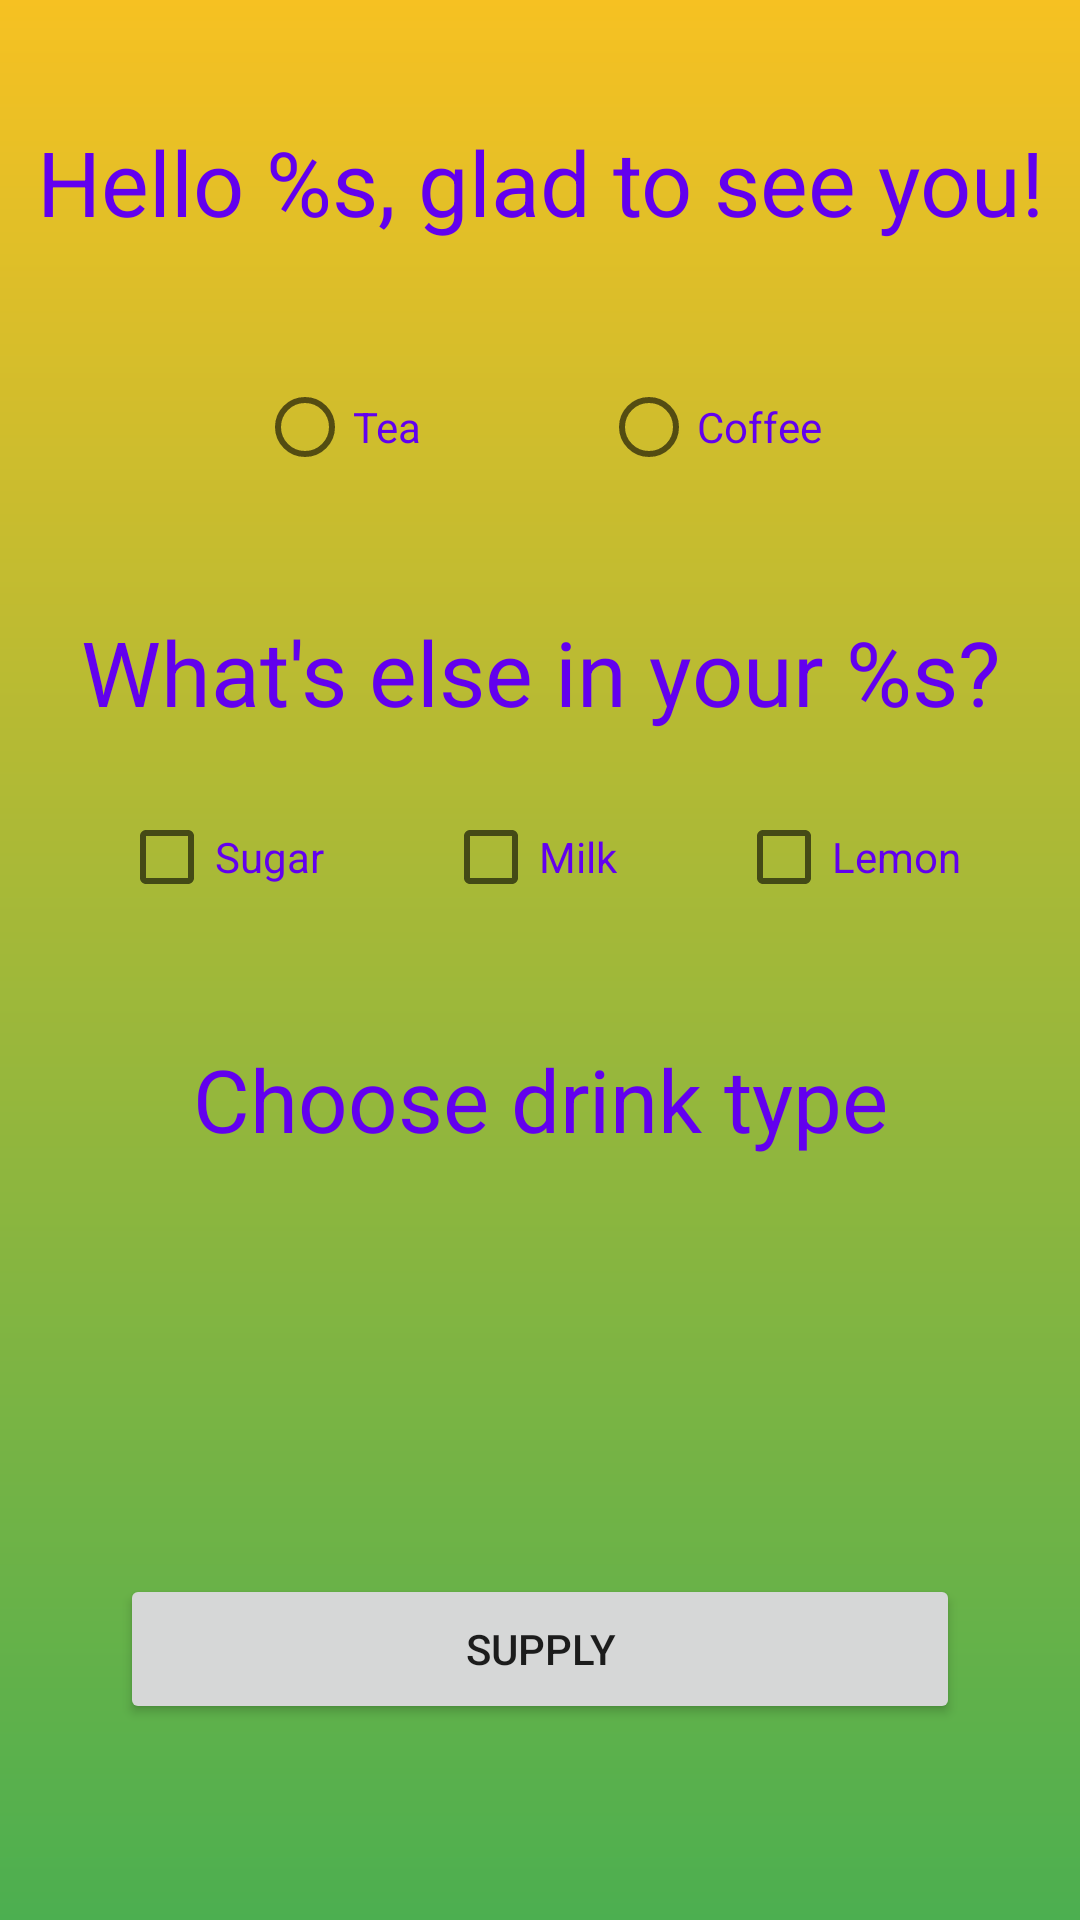

Layout XML and referenced resources for this Android screen:
<!-- AndroidManifest.xml: application theme Theme.CafeApp -->
<!-- res/layout/activity_second_screen.xml -->
<?xml version="1.0" encoding="utf-8"?>
<androidx.constraintlayout.widget.ConstraintLayout xmlns:android="http://schemas.android.com/apk/res/android"
    xmlns:app="http://schemas.android.com/apk/res-auto"
    xmlns:tools="http://schemas.android.com/tools"
    android:layout_width="match_parent"
    android:layout_height="match_parent"
    android:background="@drawable/gradient">


    <TextView
        android:id="@+id/hello"
        android:layout_width="match_parent"
        android:layout_height="wrap_content"
        android:layout_marginTop="15dp"
        android:text="@string/hello_s_glad_to_see_you"
        android:textAlignment="center"
        android:textColor="@color/purple_500"
        android:textSize="30sp"
        app:layout_constraintBottom_toTopOf="@+id/radio_group_drinks"
        app:layout_constraintEnd_toEndOf="parent"
        app:layout_constraintHorizontal_bias="0.5"
        app:layout_constraintStart_toStartOf="parent"
        app:layout_constraintTop_toTopOf="parent" />

    <RadioGroup
        android:id="@+id/radio_group_drinks"
        android:layout_width="match_parent"
        android:layout_height="wrap_content"
        android:layout_margin="20dp"
        android:gravity="center"
        android:orientation="horizontal"
        app:layout_constraintBottom_toTopOf="@+id/additives"
        app:layout_constraintTop_toBottomOf="@+id/hello"
        tools:layout_editor_absoluteX="20dp">

        <RadioButton
            android:id="@+id/radioTea"
            android:layout_width="wrap_content"
            android:layout_height="wrap_content"
            android:layout_marginEnd="60dp"
            android:text="@string/tea"
            android:textColor="@color/purple_500" />

        <RadioButton
            android:id="@+id/radioCoffee"
            android:layout_width="wrap_content"
            android:layout_height="wrap_content"
            android:text="@string/coffee"
            android:textColor="@color/purple_500" />

    </RadioGroup>

    <TextView
        android:id="@+id/additives"
        android:layout_width="match_parent"
        android:layout_height="wrap_content"
        android:text="@string/what_s_else"
        android:textAlignment="center"
        android:textColor="@color/purple_500"
        android:textSize="30sp"
        app:layout_constraintBottom_toTopOf="@+id/milk"
        app:layout_constraintStart_toStartOf="parent"
        app:layout_constraintTop_toBottomOf="@+id/radio_group_drinks" />

    <CheckBox
        android:id="@+id/sugar"
        android:layout_width="wrap_content"
        android:layout_height="wrap_content"
        android:text="@string/sugar"
        android:textColor="@color/purple_500"
        app:layout_constraintBottom_toBottomOf="@id/milk"
        app:layout_constraintEnd_toStartOf="@id/milk"
        app:layout_constraintHorizontal_chainStyle="spread"
        app:layout_constraintStart_toStartOf="parent"
        app:layout_constraintTop_toBottomOf="@id/additives"
        app:layout_constraintTop_toTopOf="@id/milk" />

    <CheckBox
        android:id="@+id/milk"
        android:layout_width="wrap_content"
        android:layout_height="wrap_content"
        android:text="@string/milk"
        android:textColor="@color/purple_500"
        app:layout_constraintBottom_toTopOf="@+id/drinksType"
        app:layout_constraintEnd_toStartOf="@id/lemon"
        app:layout_constraintHorizontal_bias="0.5"
        app:layout_constraintStart_toEndOf="@id/sugar"
        app:layout_constraintTop_toBottomOf="@+id/additives" />

    <CheckBox
        android:id="@+id/lemon"
        android:layout_width="wrap_content"
        android:layout_height="wrap_content"
        android:text="@string/lemon"
        android:textColor="@color/purple_500"
        app:layout_constraintBottom_toBottomOf="@id/milk"
        app:layout_constraintEnd_toEndOf="parent"
        app:layout_constraintStart_toEndOf="@id/milk"
        app:layout_constraintTop_toBottomOf="@id/additives"
        app:layout_constraintTop_toTopOf="@id/milk" />

    <TextView
        android:id="@+id/drinksType"
        android:layout_width="match_parent"
        android:layout_height="wrap_content"
        android:layout_marginTop="20dp"
        android:text="@string/choose_drink_type"
        android:textAlignment="center"
        android:textColor="@color/purple_500"
        android:textSize="29sp"
        app:layout_constraintBottom_toTopOf="@+id/spinnerTea"
        app:layout_constraintStart_toStartOf="parent"
        app:layout_constraintTop_toBottomOf="@+id/milk" />

    <Spinner
        android:id="@+id/spinnerTea"
        android:layout_width="match_parent"
        android:layout_height="48dp"
        android:entries="@array/typesTea"
        android:textAlignment="center"
        app:layout_constraintBottom_toTopOf="@+id/order"
        app:layout_constraintEnd_toEndOf="parent"
        app:layout_constraintHorizontal_bias="0.5"
        app:layout_constraintStart_toStartOf="parent"
        android:visibility="invisible"
        app:layout_constraintTop_toBottomOf="@+id/drinksType" />

    <Spinner
        android:id="@+id/spinnerCoffee"
        android:layout_width="match_parent"
        android:layout_height="48dp"
        android:entries="@array/typesCoffee"
        android:textAlignment="center"
        app:layout_constraintBottom_toTopOf="@+id/order"
        android:visibility="invisible"
        tools:visibility="visible"
        app:layout_constraintEnd_toEndOf="parent"
        app:layout_constraintStart_toStartOf="parent"
        app:layout_constraintTop_toBottomOf="@id/drinksType" />

    <Button
        android:id="@+id/order"
        android:layout_width="match_parent"
        android:layout_height="50dp"
        android:layout_margin="40dp"
        android:text="@string/supply"
        app:layout_constraintBottom_toBottomOf="parent"
        app:layout_constraintEnd_toEndOf="parent"
        app:layout_constraintHorizontal_bias="0.5"
        app:layout_constraintStart_toStartOf="parent"
        app:layout_constraintTop_toBottomOf="@+id/spinnerTea" />
</androidx.constraintlayout.widget.ConstraintLayout>
<!-- resources referenced by this layout -->
<resources>
  <array name="typesCoffee">
          <item>Americano</item>
          <item>Black</item>
          <item>Espresso</item>
          <item>Latte</item>
      </array>
  <array name="typesTea">
          <item>Green</item>
          <item>Black</item>
      </array>
  <!-- drawable gradient (drawable) -->
  <?xml version="1.0" encoding="utf-8"?>
  <shape xmlns:android="http://schemas.android.com/apk/res/android">
      <gradient
          android:type="linear"
          android:angle="90"
          android:startColor="#4CAF50"
          android:endColor="#F6C122" />
  </shape>
  <string name="choose_drink_type">Choose drink type</string>
  <string name="coffee">Coffee</string>
  <string name="hello_s_glad_to_see_you">Hello %s, glad to see you!</string>
  <string name="lemon">Lemon</string>
  <string name="milk">Milk</string>
  <string name="sugar">Sugar</string>
  <string name="supply">Supply</string>
  <string name="tea">Tea</string>
  <string name="what_s_else">What\'s else in your %s?</string>
  <style name="Theme.CafeApp" parent="Theme.MaterialComponents.DayNight.NoActionBar.Bridge">
          
          <item name="colorPrimary">@color/purple_500</item>
          <item name="colorPrimaryVariant">@color/purple_700</item>
          <item name="colorOnPrimary">@color/white</item>
          
          <item name="colorSecondary">@color/teal_200</item>
          <item name="colorSecondaryVariant">@color/teal_700</item>
          <item name="colorOnSecondary">@color/black</item>
          
          <item name="android:statusBarColor">?attr/colorPrimaryVariant</item>
          
      </style>
  <!-- not gathered from this repository: default colours our renderer supplied (Android Studio template values) -->
  <color name="purple_500">#FF6200EE</color>
  <color name="purple_700">#FF3700B3</color>
  <color name="teal_200">#FF03DAC5</color>
  <color name="teal_700">#FF018786</color>
  <color name="black">#FF000000</color>
  <color name="white">#FFFFFFFF</color>
</resources>
